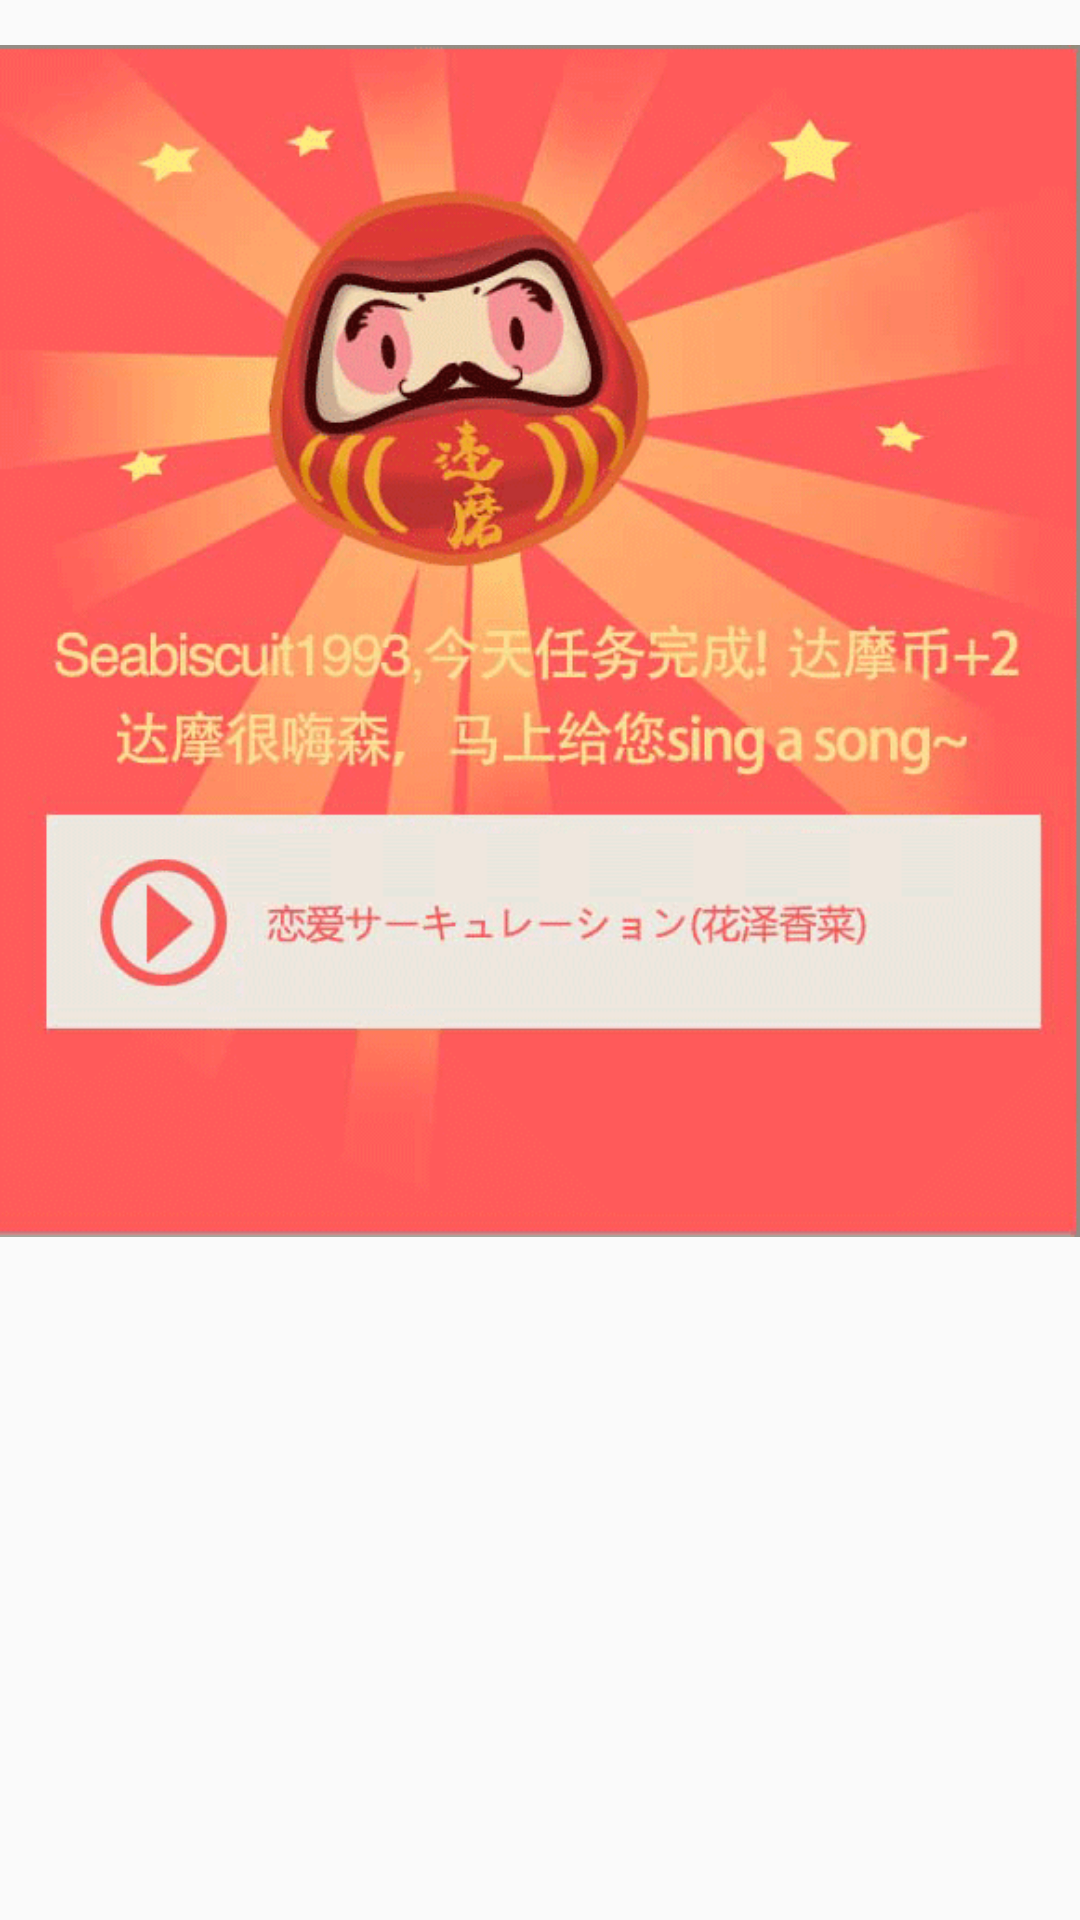

Write the Android layout XML for this screen, with the resource values it uses.
<!-- AndroidManifest.xml: application theme AppTheme -->
<!-- res/layout/finish_dialog_layout.xml -->
<?xml version="1.0" encoding="utf-8"?>
<LinearLayout
    xmlns:android="http://schemas.android.com/apk/res/android"
    android:layout_width="wrap_content"
    android:layout_height="wrap_content"
    android:orientation="vertical">

    <ImageView
        android:layout_width="wrap_content"
        android:layout_height="wrap_content"
        android:src="@mipmap/dialog"/>

</LinearLayout>
<!-- resources referenced by this layout -->
<resources>
  <!-- mipmap dialog: png bitmap (mipmap-hdpi, 294308 bytes) -->
  <style name="AppTheme" parent="Theme.AppCompat.Light">
          
          <item name="android:textColorPrimary">@android:color/white</item>
  
          <item name="android:windowContentOverlay">@null</item>
          <item name="windowActionBar">false</item>
  
          <item name="android:windowAnimationStyle">@style/activityAnimation</item>
  
          <item name="android:editTextColor">@android:color/black</item>
  
          <item name="listPopupWindowStyle">@style/V7.ListPopupWindowStyle</item>
          <item name="android:textColor">#000000</item>
  
      </style>
  <style name="activityAnimation" parent="@android:style/Animation">
          <item name="android:activityOpenEnterAnimation">@anim/slide_bottom_in</item>
          <item name="android:activityOpenExitAnimation">@anim/slide_top_out</item>
          <item name="android:activityCloseExitAnimation">@anim/slide_bottom_out</item>
          <item name="android:activityCloseEnterAnimation">@anim/slide_top_in</item>
      </style>
  <style name="V7.ListPopupWindowStyle" parent="@style/Widget.AppCompat.ListPopupWindow">
          <item name="android:popupBackground">#ffffff</item>
      </style>
</resources>
